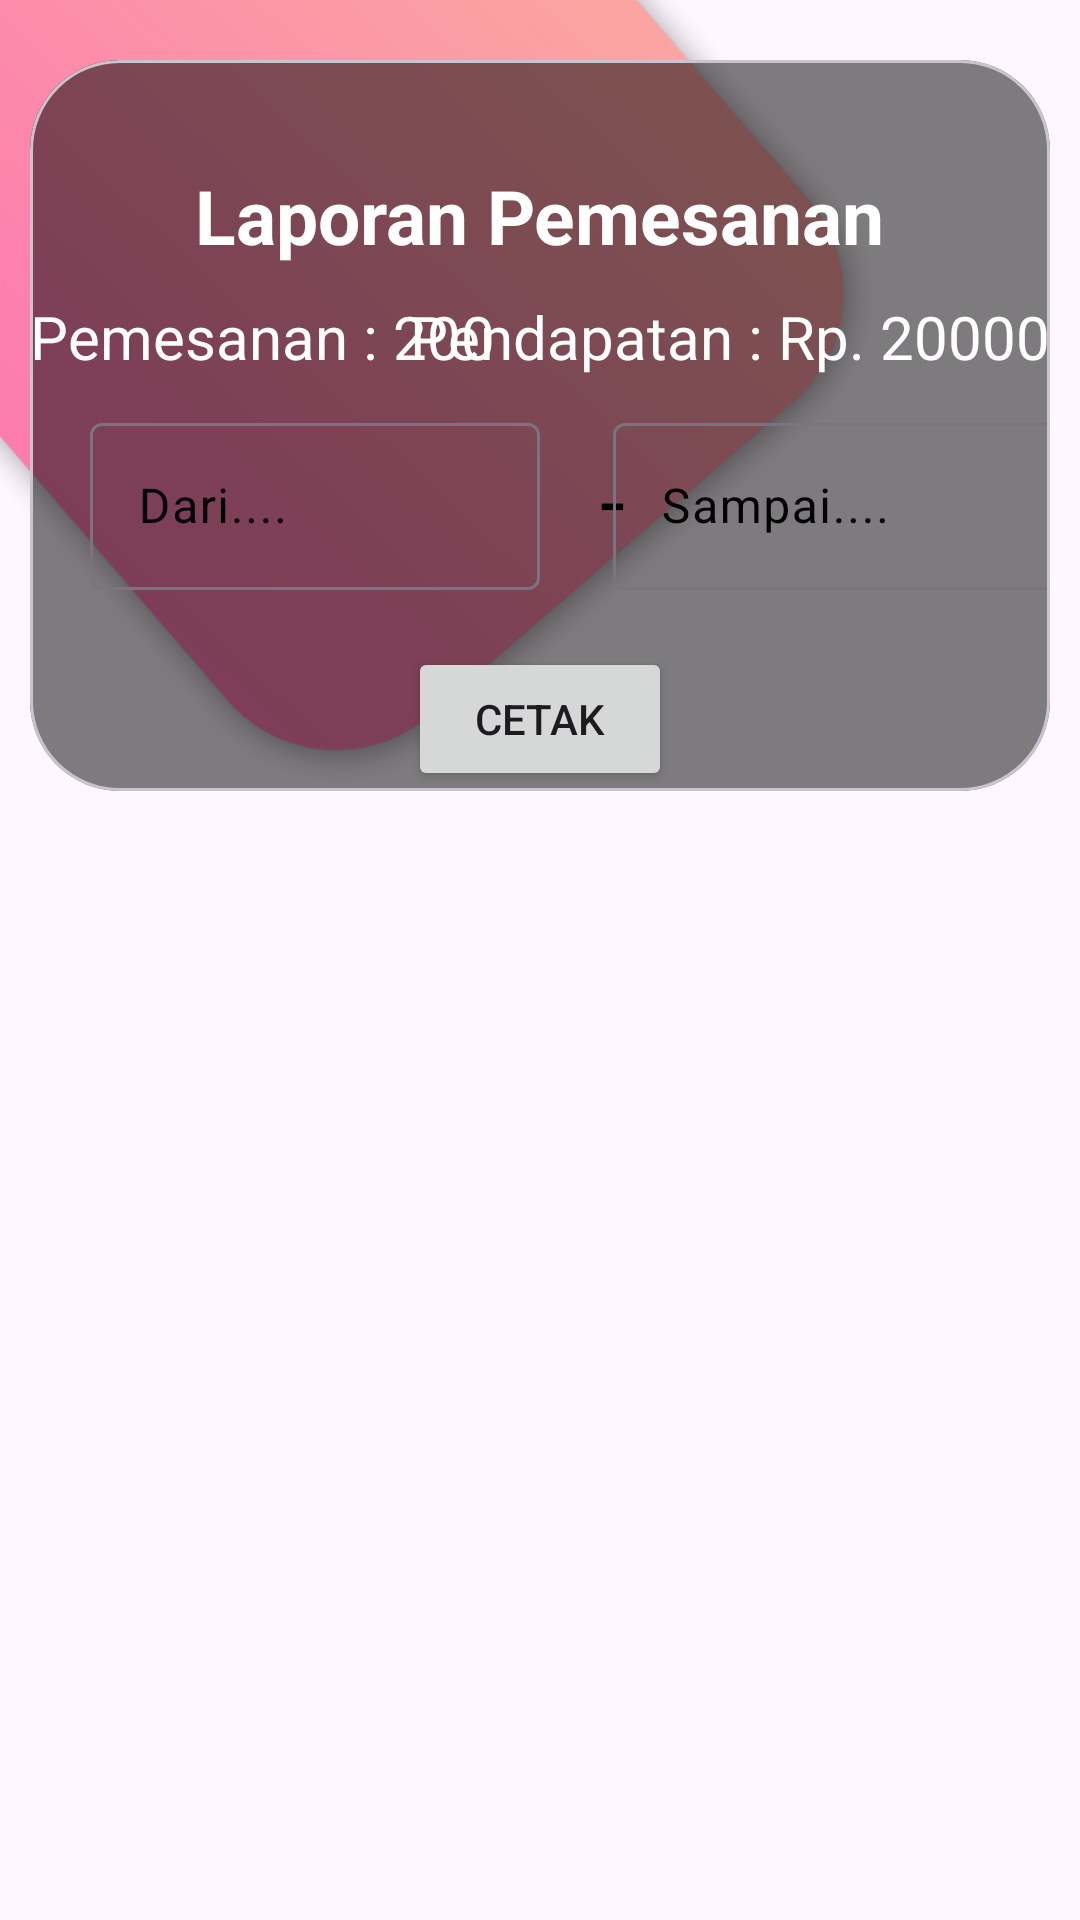

This screen was rendered from an Android layout file. Write that file and the resources it references.
<!-- AndroidManifest.xml: application theme Theme.EKANTIN -->
<!-- res/layout/activity_print_histori_pesanan.xml -->
<?xml version="1.0" encoding="utf-8"?>
<androidx.constraintlayout.widget.ConstraintLayout xmlns:android="http://schemas.android.com/apk/res/android"
    xmlns:app="http://schemas.android.com/apk/res-auto"
    xmlns:tools="http://schemas.android.com/tools"
    android:layout_width="match_parent"
    android:layout_height="match_parent"
    tools:context=".activity.penjual.PrintHistoriPesananActivity">

    <ImageView
        android:id="@+id/imgBackground"
        android:layout_width="match_parent"
        android:layout_height="match_parent"
        android:scaleType="centerCrop"
        android:src="@drawable/dashbord_bacground" />

    <RelativeLayout
        android:id="@+id/Relative"
        android:layout_width="wrap_content"
        android:layout_height="wrap_content">

        <com.google.android.material.card.MaterialCardView
            android:id="@+id/card"
            android:layout_width="match_parent"
            android:layout_height="wrap_content"
            android:layout_alignParentTop="true"
            android:layout_marginHorizontal="10dp"
            android:layout_marginTop="20dp"
            android:clickable="true"
            android:focusable="true"
            android:foreground="?android:attr/selectableItemBackground"
            app:cardBackgroundColor="@android:color/transparent"
            app:cardCornerRadius="30dp"
            app:cardElevation="0dp">

            <androidx.constraintlayout.widget.ConstraintLayout
                android:layout_width="match_parent"
                android:layout_height="match_parent"
                android:background="@color/background_color_50">

                <ImageView
                    android:id="@+id/btnBack"
                    android:layout_width="25dp"
                    android:layout_height="25dp"
                    android:layout_marginTop="10dp"
                    android:scaleType="centerCrop"
                    android:layout_marginLeft="10dp"
                    android:src="@drawable/baseline_arrow_back_24"
                    app:layout_constraintStart_toStartOf="parent"
                    app:layout_constraintTop_toTopOf="parent" />

                <TextView
                    android:id="@+id/txtName"
                    android:layout_width="wrap_content"
                    android:layout_height="wrap_content"
                    android:text="Laporan Pemesanan"
                    android:textColor="@color/white"
                    android:textSize="25sp"
                    android:textStyle="bold"
                    app:layout_constraintEnd_toEndOf="parent"
                    app:layout_constraintStart_toStartOf="parent"
                    app:layout_constraintTop_toBottomOf="@+id/btnBack" />

                <TextView
                    android:id="@+id/txtJMLPemesanan"
                    android:layout_width="wrap_content"
                    android:layout_height="wrap_content"
                    android:layout_marginTop="10dp"
                    android:text="Pemesanan : 200"
                    android:textColor="@color/white"
                    android:textSize="20sp"
                    app:layout_constraintStart_toStartOf="parent"
                    app:layout_constraintTop_toBottomOf="@+id/txtName" />

                <TextView
                    android:id="@+id/txtJMLPendapatan"
                    android:layout_width="wrap_content"
                    android:layout_height="wrap_content"
                    android:layout_marginTop="10dp"
                    android:text="Pendapatan : Rp. 20000"
                    android:textColor="@color/white"
                    android:textSize="20sp"
                    app:layout_constraintEnd_toEndOf="parent"
                    app:layout_constraintTop_toBottomOf="@+id/txtName" />

                <com.google.android.material.textfield.TextInputLayout
                    android:id="@+id/textInputLayout3"
                    android:layout_width="150dp"
                    android:layout_height="wrap_content"
                    android:layout_marginTop="10dp"
                    android:layout_marginStart="20dp"
                    android:textColorHint="@color/black"
                    app:layout_constraintStart_toStartOf="parent"
                    app:layout_constraintTop_toBottomOf="@+id/txtJMLPendapatan">

                    <com.google.android.material.textfield.TextInputEditText
                        android:id="@+id/tanggalDari"
                        android:layout_width="match_parent"
                        android:layout_height="wrap_content"
                        android:layout_centerInParent="true"
                        android:clickable="false"
                        android:cursorVisible="false"
                        android:focusable="false"
                        android:focusableInTouchMode="false"
                        android:hint="Dari...." />
                </com.google.android.material.textfield.TextInputLayout>

                <TextView
                    android:id="@+id/textView5"
                    android:layout_width="wrap_content"
                    android:layout_height="wrap_content"
                    android:textColor="@color/black"
                    android:textSize="30sp"
                    android:layout_marginStart="20dp"
                    android:text="-"
                    app:layout_constraintBottom_toBottomOf="@+id/textInputLayout3"
                    app:layout_constraintStart_toEndOf="@+id/textInputLayout3"
                    app:layout_constraintTop_toTopOf="@+id/textInputLayout3" />

                <com.google.android.material.textfield.TextInputLayout
                    android:id="@+id/textInputLayout4"
                    android:layout_width="150dp"
                    android:layout_height="wrap_content"
                    android:textColorHint="@color/black"
                    app:layout_constraintBottom_toBottomOf="@+id/textInputLayout3"
                    app:layout_constraintEnd_toEndOf="parent"
                    app:layout_constraintStart_toEndOf="@+id/textView5"
                    app:layout_constraintTop_toTopOf="@+id/textInputLayout3">

                    <com.google.android.material.textfield.TextInputEditText
                        android:id="@+id/tanggalSampai"
                        android:layout_width="match_parent"
                        android:layout_height="wrap_content"
                        android:layout_centerInParent="true"
                        android:clickable="false"
                        android:cursorVisible="false"
                        android:focusable="false"
                        android:focusableInTouchMode="false"
                        android:hint="Sampai...." />
                </com.google.android.material.textfield.TextInputLayout>

                <Button
                    android:id="@+id/btnCetak"
                    android:layout_width="wrap_content"
                    android:layout_height="wrap_content"
                    android:layout_marginTop="90dp"
                    android:text="CETAK"
                    app:layout_constraintBottom_toBottomOf="parent"
                    app:layout_constraintEnd_toEndOf="parent"
                    app:layout_constraintStart_toStartOf="parent"
                    app:layout_constraintTop_toBottomOf="@+id/txtJMLPendapatan" />
            </androidx.constraintlayout.widget.ConstraintLayout>
        </com.google.android.material.card.MaterialCardView>
    </RelativeLayout>

    <androidx.constraintlayout.widget.ConstraintLayout
        android:layout_width="match_parent"
        android:layout_height="match_parent"
        android:layout_marginTop="260dp"
        app:layout_constraintTop_toBottomOf="@+id/Relative">
        <LinearLayout
            android:layout_width="match_parent"
            android:layout_height="wrap_content"
            android:orientation="vertical"
            app:layout_constraintEnd_toEndOf="parent"
            app:layout_constraintStart_toStartOf="parent"
            app:layout_constraintTop_toTopOf="parent">

            <androidx.recyclerview.widget.RecyclerView
                android:id="@+id/recyclerView"
                android:layout_width="match_parent"
                android:layout_height="match_parent"
                tools:listitem="@layout/row_histori" />
        </LinearLayout>
    </androidx.constraintlayout.widget.ConstraintLayout>
</androidx.constraintlayout.widget.ConstraintLayout>
<!-- res/layout/row_histori.xml (included above) -->
<?xml version="1.0" encoding="utf-8"?>
<androidx.constraintlayout.widget.ConstraintLayout xmlns:android="http://schemas.android.com/apk/res/android"
    android:layout_width="match_parent"
    android:layout_height="match_parent"
    android:id="@+id/row_histori"
    android:background="@color/transparent_bg"
    xmlns:app="http://schemas.android.com/apk/res-auto">

    <RelativeLayout
        android:layout_width="match_parent"
        android:layout_height="wrap_content">

        <com.google.android.material.card.MaterialCardView
            android:id="@+id/card"
            android:layout_width="match_parent"
            android:layout_height="wrap_content"
            android:layout_marginTop="20dp"
            android:layout_marginHorizontal="10dp"
            android:clickable="true"
            android:focusable="true"
            android:foreground="?android:attr/selectableItemBackground"
            app:cardBackgroundColor="@android:color/transparent"
            app:cardCornerRadius="30dp"
            app:cardElevation="0dp">

            <RelativeLayout
                android:layout_width="match_parent"
                android:layout_height="wrap_content"
                android:background="@color/background_color_50">

                <ImageView
                    android:id="@+id/imgPesanan"
                    android:layout_width="90dp"
                    android:layout_height="90dp"
                    android:layout_marginStart="10dp"
                    android:layout_marginTop="10dp"
                    android:layout_marginEnd="10dp"
                    android:layout_marginBottom="10dp"
                    android:scaleType="centerCrop"
                    android:src="@drawable/baseline_person_24" />

                <LinearLayout
                    android:id="@+id/relative1"
                    android:layout_width="match_parent"
                    android:layout_height="wrap_content"
                    android:layout_toRightOf="@id/imgPesanan"
                    android:layout_marginLeft="10dp"
                    android:orientation="vertical">

                    <TextView
                        android:id="@+id/txtNamaPemesan"
                        android:layout_width="wrap_content"
                        android:layout_height="wrap_content"
                        android:layout_marginTop="10dp"
                        android:text="Nama Pemesan"
                        android:textColor="@color/white"
                        android:textSize="20sp" />

                    <TextView
                        android:id="@+id/txtPesanan"
                        android:layout_width="wrap_content"
                        android:layout_height="wrap_content"
                        android:layout_marginTop="10dp"
                        android:text="Nama Menu"
                        android:textColor="@color/white"
                        android:textSize="20sp" />

                    <TextView
                        android:id="@+id/txtJumlah"
                        android:layout_width="wrap_content"
                        android:layout_height="wrap_content"
                        android:layout_marginTop="10dp"
                        android:text="Jumlah"
                        android:textColor="@color/white"
                        android:textSize="20sp" />

                    <TextView
                        android:id="@+id/txtStatus"
                        android:layout_width="wrap_content"
                        android:layout_height="wrap_content"
                        android:layout_marginTop="10dp"
                        android:layout_gravity="center"
                        android:text="Selesai"
                        android:background="@drawable/bg_blue_10"
                        android:textColor="@color/white"
                        android:textSize="20sp" />
                    <TextView
                        android:id="@+id/txtHarga"
                        android:layout_width="match_parent"
                        android:layout_height="wrap_content"
                        android:layout_marginTop="20dp"
                        android:layout_marginEnd="20dp"
                        android:gravity="right"
                        android:text="Rp 12.000"
                        android:textColor="@color/white"
                        android:textSize="25sp"
                        android:textStyle="bold" />
                </LinearLayout>
            </RelativeLayout>
        </com.google.android.material.card.MaterialCardView>
    </RelativeLayout>

</androidx.constraintlayout.widget.ConstraintLayout>
<!-- resources referenced by this layout -->
<resources>
  <color name="background_color_50">#80000000</color>
  <color name="black">#FF000000</color>
  <color name="transparent_bg">#00FBF9F9</color>
  <color name="white">#FFFFFFFF</color>
  <!-- drawable dashbord_bacground: png bitmap (drawable-hdpi, 81216 bytes) -->
  <style name="Theme.EKANTIN" parent="Base.Theme.EKANTIN" />
  <style name="Base.Theme.EKANTIN" parent="Theme.Material3.Light.NoActionBar">
          <item name="android:navigationBarColor">@android:color/transparent</item>
          <item name="android:windowDrawsSystemBarBackgrounds">false</item>
          <item name="android:windowFullscreen">true</item>
  
          
          <item name="colorPrimary">@color/purple_500</item>
          <item name="colorPrimaryVariant">@color/purple_700</item>
          <item name="colorOnPrimary">@color/white</item>
          
          <item name="colorSecondary">@color/teal_200</item>
          <item name="colorSecondaryVariant">@color/teal_700</item>
          <item name="colorOnSecondary">@color/black</item>
          
          <item name="android:statusBarColor" tools:targetApi="l">?attr/colorPrimaryVariant</item>
          
      </style>
  <color name="purple_500">#FF5353</color>
  <color name="purple_700">#FF5353</color>
  <color name="teal_200">#FF03DAC5</color>
  <color name="teal_700">#FF018786</color>
</resources>
